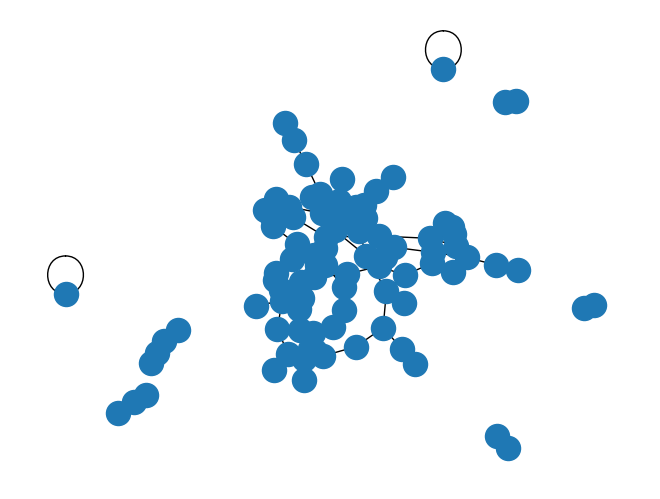
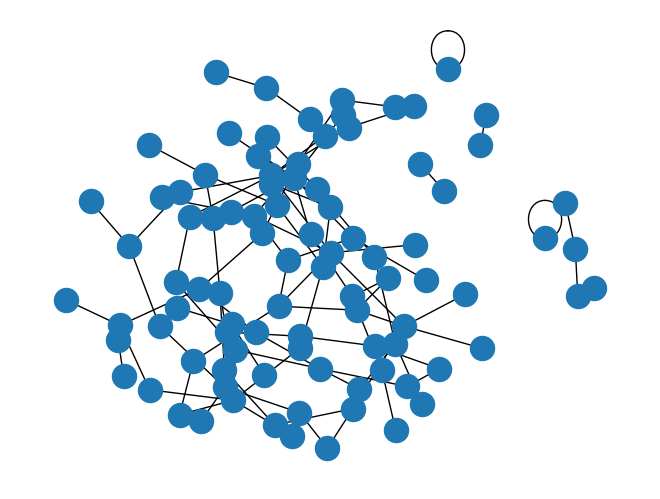

These charts were generated, in order, by the following Python code:
import math
import random

import networkx as nx
import matplotlib.pyplot as plt

from networkx.utils import np_random_state

__all__ = [
    "force_directed_hyper_graphs_using_social_and_gravity_scaling",
]


def rep_force(pos_u, pos_v, k):
    try:
        print(pos_u)
        print(pos_v)
        dx = pos_u[0] - pos_v[0]
        dy = pos_u[1] - pos_v[1]
        norm = math.sqrt(math.pow(dx, 2) + math.pow(dy, 2))
        return (k ** 2) / (norm ** 2 + 0.0001) * (pos_v - pos_u)
    except:
        print(pos_u)
        print(pos_v)
        print(pos_u[1] - pos_v[1])
        raise RuntimeError


# @nx.not_implemented_for("directed")
def force_directed_hyper_graphs_using_social_and_gravity_scaling(G, k=None, pos=None, iterations=50,
                                                                 threshold=1e-4, centrality_type=0, graph_type=0,
                                                                 seed=1):
    """Positions nodes using Fruchterman-Reingold force-directed algorithm combined with Hyper-Graphs and Social and
    Gravitational Forces.

    Receives a Hyper-Graph and changes it to be a normal graph. Then calculates the Value of each node according to
    Social centrality Parameters. Nodes with high value are counted as central nodes in the graph and are more attracted
    to the center of the graph dimension.

    After running the algorithm the pos will be updated to reflect the social and force-directed values of the nodes.


    Parameters
    ----------
    G : graph
      A NetworkX graph.

    k : float (default=None)
        Optimal distance between nodes.  If None the distance is set to
        1/sqrt(n) where n is the number of nodes.  Increase this value
        to move nodes farther apart.

    pos : dict or None  optional (default=None)
        Initial positions for nodes as a dictionary with node as keys
        and values as a coordinate list or tuple.  If None, then use
        random initial positions.

    iterations : int  optional (default=50)
        Maximum number of iterations taken

    threshold: float optional (default = 1e-4)
        Threshold for relative error in node position changes.
        The iteration stops if the error is below this threshold.

    centrality_type: int optional (default=0)
        Centrality type for the Social gravity field used in the algorithm.

    graph_type: int optional (default=0)
        Graph type for chosing type of conversion from hyper-graph to graph (cycle/wheel/star/complete)


    Returns
    -------
    pos : dict
        A dictionary of positions keyed by node

    Notes
    -----
    This algorithm currently only works on hyper-graphs.

    The algorithm is based on the work of Fruchterman-Reingold and adding Forces that mimic the Social interaction of
    social networks. Forces such as closeness, betweenness and degree centrality. using these forces to force place the
    nodes of the graph in a circular way and minimize the space used by the graph in pointing it.


    References
    ----------
    .. [1] Michael J. Bannister, David Eppstein, Michael T. Goodrich and Lowell Trott:
       Force-Directed Graph Drawing Using Social Gravity and Scaling.
       Graph Drawing. GD 2012. Lecture Notes in Computer Science, vol 7704. Springer, Berlin, Heidelberg.
       https://doi.org/10.1007/978-3-642-36763-2_37
    .. [2] Naheed Anjum Arafat and St´ephane Bressan:
       Hypergraph Drawing by Force-Directed Placement
       DEXA 2017. Lecture Notes in Computer Science(), vol 10439. Springer, Cham.
      https://doi.org/10.1007/978-3-319-64471-4_31

    """

    # p is a list that represent the current position of a vertex
    # m is a list that represent the mass of a vertex
    # i is a list that represent the movement direction
    # graph is the initial graph (boolean 2D array that represent edges)
    from itertools import count
    import numpy as np

    A = nx.to_numpy_array(G)

    if k is None:
        k = np.sqrt(1.0 / len(A))
    # randomize positions
    if pos is None:
        pos = np.random.rand(len(A), 2)
        # np.round(pos, 2)

    else:
        pos = np.array(pos, dtype=np.dtype(float))

    # adjacent mapping
    # TODO: find a way to calculate the delta better
    delta = 1.15
    #     m = compute_mass_centrality(graph)
    m = np.array([v for v in nx.closeness_centrality(G).values()])
    sigma = 0.01
    i_max: float = 5.
    gamma_t = 0
    xi = np.sum(pos, axis=0) / len(pos)
    attraction_equation = lambda pos_u, pos_v: ((np.linalg.norm(pos_u - pos_v, axis=-1) / k) * (pos_u - pos_v))
    repulsion_equation = lambda pos_u, pos_v: ((k * k) / (np.linalg.norm(pos_u - pos_v) ** 2)) * (
            pos_v - pos_u)
    gravitation_equation = lambda pos_v, m_v: gamma_t * m_v * (xi - pos_v)
    for t in range(iterations):
        i = np.array([[0, 0]] * len(A), dtype=np.dtype(float))

        # TODO: check if the calculation of xi need to be done outside of the main loop or in it
        for v in range(len(pos)):
            repulsion, attraction, gravitation = 0, 0, 0
            for u in range(len(pos)):
                if v == u:
                    continue
                # dist = pos[u] - pos[v]
                # sub = pos[u] - pos[v]
                # repulsion = repulsion + (k ** 2 / (dist ** 2)) * sub
                repulsion = repulsion + repulsion_equation(pos[u], pos[v])
                if A[v][u] == 1.:  # there is an edge
                    attraction = attraction + attraction_equation(pos[u], pos[v])
                # gravitation = gravitation + gamma_t * m[v] * (xi - pos[v])
                gravitation = gravitation + gravitation_equation(pos[v], m[v])
            i[v] = attraction + repulsion + gravitation
        for v in range(0, len(pos)):
            pos[v] = pos[v] + sigma * np.array([(min(i_max, float(i[v][0]))), min(i_max, float(i[v][1]))])
            # pos[v] = pos[v] + sigma * np.array([(min(i_max, float(i[v][0]))), min(i_max, float(i[v][1]))])
            # print(pos[v])
        if np.max(i)-np.min(i) < delta:
            gamma_t = gamma_t + 0.2
            delta -= 0.1
        if gamma_t >= 2.5:
            break
    return pos


if __name__ == '__main__':
    import numpy as np

    g = nx.Graph()
    g.add_edge(0, 1)
    g.add_edge(2, 3)
    g.add_edge(4, 3)
    g.add_edge(2, 1)
    g.add_edge(0, 4)
    g.add_edge(4, 5)
    g.add_edge(6, 7)
    # g.add_edge(5,6)
    g.add_edge(7, 8)
    g.add_edge(6, 8)
    # for i in nx.closeness_centrality(g):
    b = random.Random()
    b.seed(1)
    g = nx.Graph()
    for i in range(100):
        g.add_edge(b.randint(0, 100), b.randint(0, 100))
    nx.draw_spring(g)
    plt.show()
    g.nodes.keys()
    pos = force_directed_hyper_graphs_using_social_and_gravity_scaling(g)
    pp = {}
    for i in range(len(pos)):
        pp[np.array(g.nodes)[i]] = np.array(pos[i])
    nx.draw(g, pp)
    # print(np.zeros(shape=(5, 2), dtype=float))
    plt.show()
